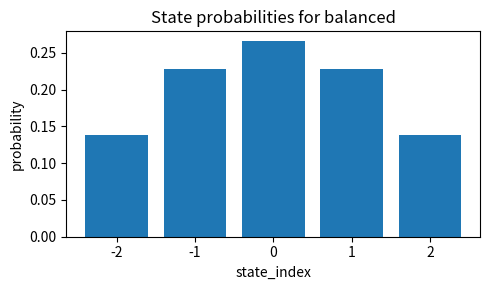
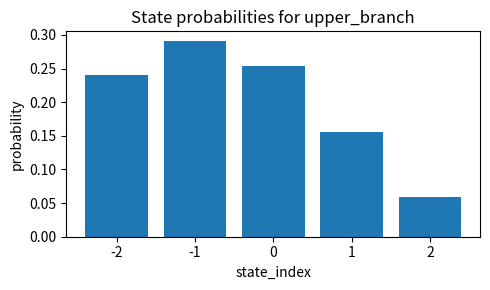
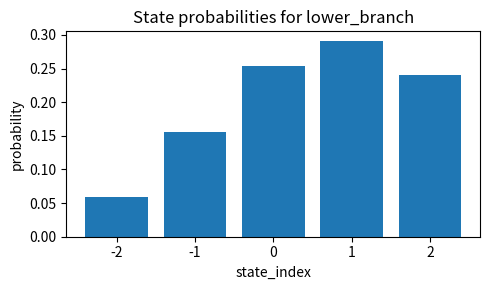
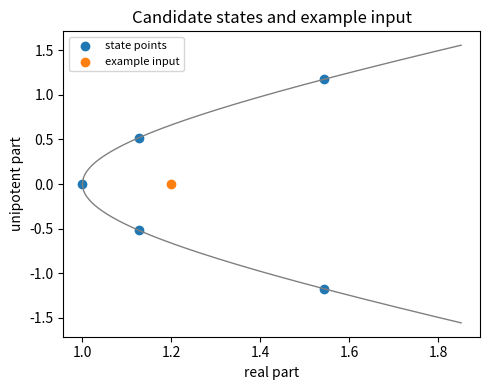

Write Python code to recreate these figures, in order.
import numpy as np
import pandas as pd

T = 0.5
n_vals = np.arange(-2, 3)

t_vals = n_vals * T
real_part = np.cosh(t_vals)
unipotent_part = np.sinh(t_vals)

states_df = pd.DataFrame({
    "state_index": n_vals,
    "t": t_vals,
    "real_part": real_part,
    "unipotent_part": unipotent_part,
})

states_df

def compatibility_score(state_x, state_y, input_a, input_b):
    # Re(zI) = x*a + y*b
    re = state_x * input_a + state_y * input_b
    return np.exp(-re)


inputs_df = pd.DataFrame([
    {"input_name": "balanced", "real_part": 1.2, "unipotent_part": 0.0},
    {"input_name": "upper_branch", "real_part": 1.4, "unipotent_part": 0.6},
    {"input_name": "lower_branch", "real_part": 1.4, "unipotent_part": -0.6},
])

inputs_df

rows = []

for _, row in inputs_df.iterrows():
    a = row["real_part"]
    b = row["unipotent_part"]
    scores = compatibility_score(states_df["real_part"].values, states_df["unipotent_part"].values, a, b)
    probs = scores / np.sum(scores)

    for state_idx, score, prob in zip(states_df["state_index"], scores, probs):
        rows.append({
            "input_name": row["input_name"],
            "state_index": int(state_idx),
            "score": float(score),
            "probability": float(prob),
        })

prob_df = pd.DataFrame(rows)
prob_df

import matplotlib.pyplot as plt

for name in inputs_df["input_name"]:
    sub = prob_df[prob_df["input_name"] == name]
    plt.figure(figsize=(5, 3))
    plt.bar(sub["state_index"], sub["probability"], color="C0")
    plt.title(f"State probabilities for {name}")
    plt.xlabel("state_index")
    plt.ylabel("probability")
    plt.tight_layout()
    plt.show()

# Optional geometry view for one input
example = inputs_df.iloc[0]
plt.figure(figsize=(5, 4))

x_curve = np.linspace(1.0, np.max(states_df["real_part"]) * 1.2, 300)
y_curve = np.sqrt(x_curve**2 - 1.0)
plt.plot(x_curve, y_curve, color="gray", linewidth=1.0)
plt.plot(x_curve, -y_curve, color="gray", linewidth=1.0)

plt.scatter(states_df["real_part"], states_df["unipotent_part"], color="C0", label="state points")
plt.scatter(example["real_part"], example["unipotent_part"], color="C1", label="example input")

plt.xlabel("real part")
plt.ylabel("unipotent part")
plt.title("Candidate states and example input")
plt.legend(fontsize=8)
plt.tight_layout()
plt.show()
